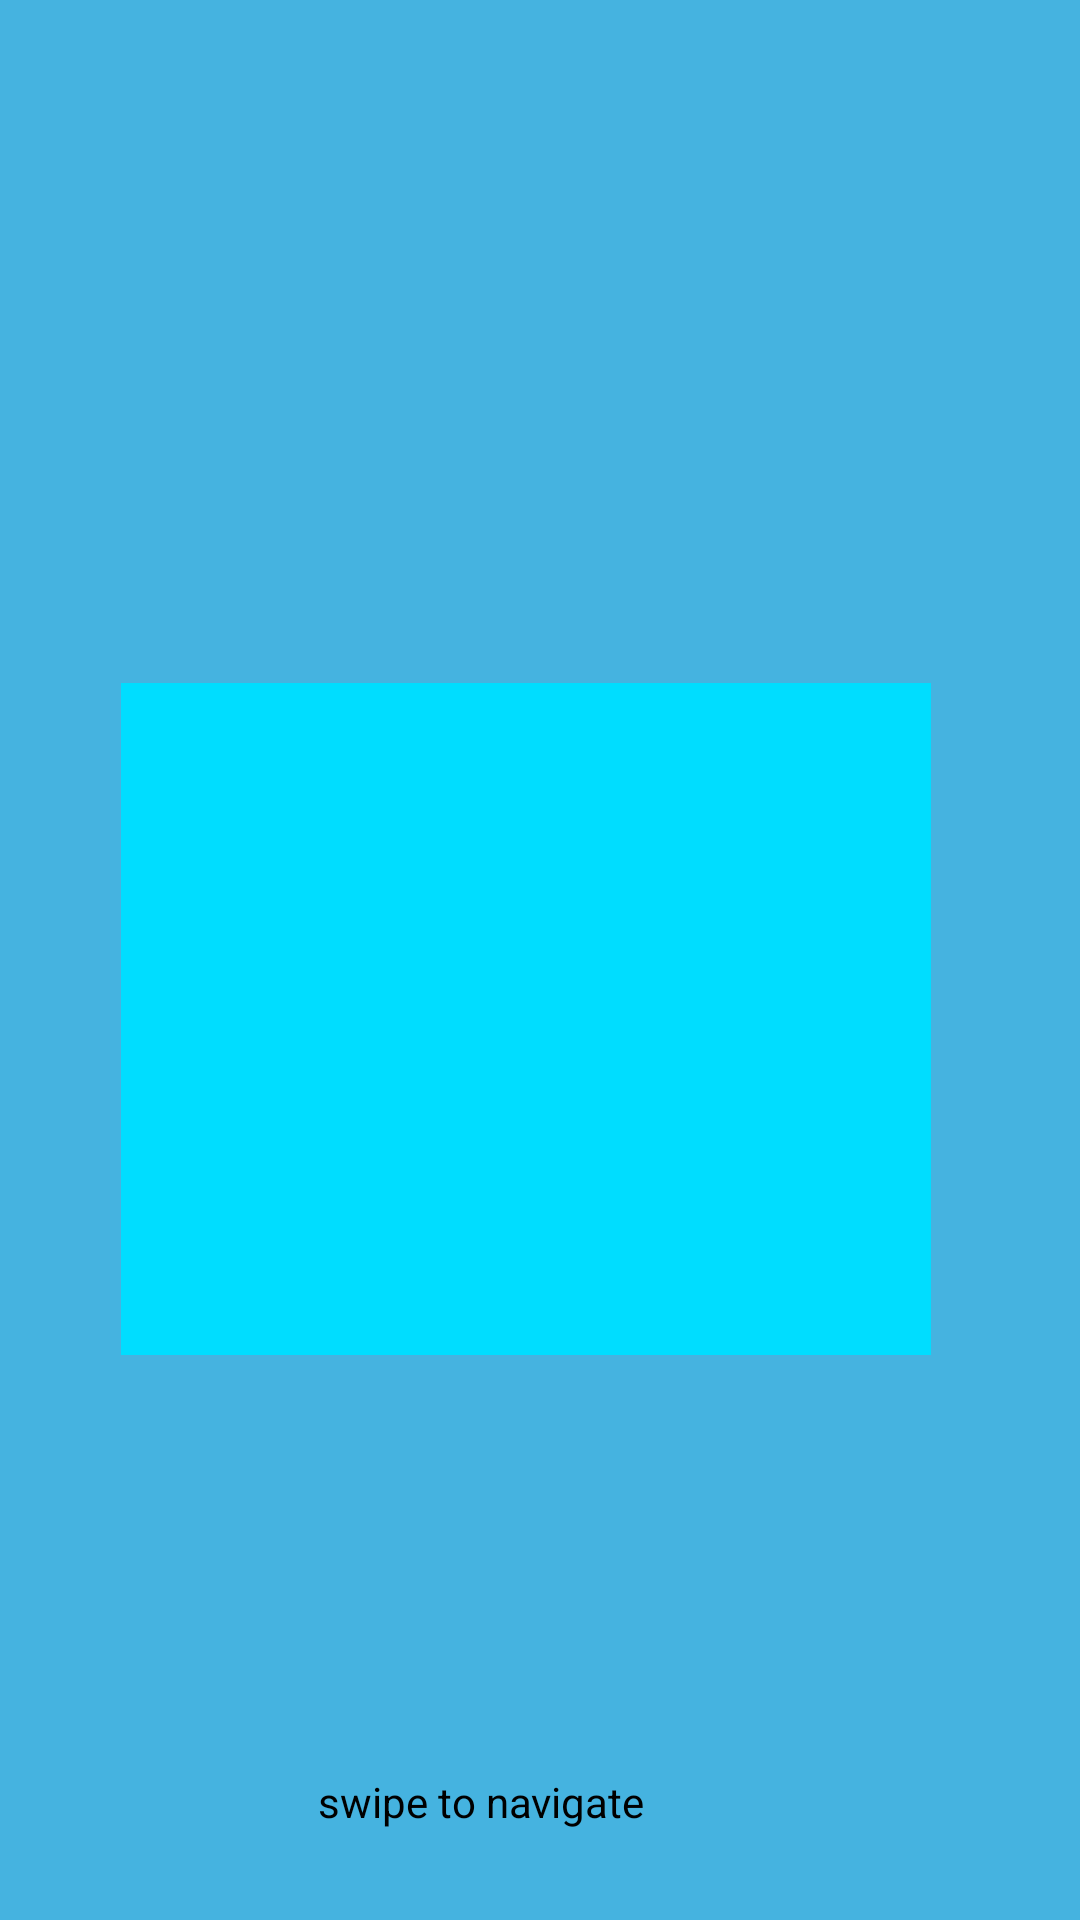

Write the Android layout XML for this screen, with the resource values it uses.
<!-- AndroidManifest.xml: application theme AppTheme -->
<!-- res/layout/demo_fragment_1.xml -->
<?xml version="1.0" encoding="utf-8"?>
<ScrollView xmlns:android="http://schemas.android.com/apk/res/android"
    xmlns:app="http://schemas.android.com/apk/res-auto"
    android:id="@+id/content"
    android:layout_width="match_parent"
    android:layout_height="match_parent"
    android:fillViewport="true">

    <androidx.constraintlayout.widget.ConstraintLayout
        android:layout_width="match_parent"
        android:layout_height="wrap_content"
        android:orientation="vertical">

        <TextView
            android:id="@+id/demoText"
            android:layout_width="match_parent"
            android:layout_height="wrap_content"
            android:layout_marginStart="65dp"
            android:layout_marginLeft="65dp"
            android:layout_marginTop="100dp"
            android:layout_marginEnd="65dp"
            android:layout_marginRight="65dp"
            android:layout_marginBottom="15dp"
            android:ems="10"
            android:gravity="left|center_vertical"
            android:importantForAutofill="no"
            android:singleLine="false"
            app:layout_constraintBottom_toTopOf="@+id/imageView"
            app:layout_constraintEnd_toStartOf="parent"
            app:layout_constraintHorizontal_bias="0.0"
            app:layout_constraintStart_toStartOf="parent"
            app:layout_constraintTop_toTopOf="parent" />

        <ImageView
            android:id="@+id/imageView"
            android:layout_width="0dp"
            android:layout_height="0dp"
            android:layout_marginStart="65dp"
            android:layout_marginLeft="65dp"
            android:layout_marginTop="15dp"
            android:layout_marginEnd="65dp"
            android:layout_marginRight="65dp"
            android:layout_marginBottom="100dp"
            android:contentDescription="@string/affirmation_image"
            app:layout_constraintBottom_toTopOf="@+id/textView"
            app:layout_constraintEnd_toEndOf="parent"
            app:layout_constraintHeight_percent="0.35"
            app:layout_constraintHorizontal_bias="0.62"
            app:layout_constraintStart_toStartOf="parent"
            app:layout_constraintTop_toBottomOf="@id/demoText"
            app:layout_constraintWidth_percent="0.75"
            app:srcCompat="@android:color/holo_blue_bright" />

        <TextView
            android:id="@+id/textView"
            android:layout_width="wrap_content"
            android:layout_height="wrap_content"
            android:layout_marginStart="150dp"
            android:layout_marginLeft="150dp"
            android:layout_marginEnd="150dp"
            android:layout_marginRight="150dp"
            android:layout_marginBottom="30dp"
            android:text="@string/swipe_navigation"
            app:layout_constraintBottom_toBottomOf="parent"
            app:layout_constraintEnd_toEndOf="parent"
            app:layout_constraintHorizontal_bias="0.9"
            app:layout_constraintStart_toStartOf="parent" />
    </androidx.constraintlayout.widget.ConstraintLayout>

</ScrollView>
<!-- resources referenced by this layout -->
<resources>
  <string name="affirmation_image">Affirmation Image</string>
  <string name="swipe_navigation">swipe to navigate</string>
  <style name="AppTheme" parent="Theme.AppCompat.Light">
          
          <item name="colorPrimary">@color/colorPrimary</item>
          <item name="colorPrimaryDark">@color/lightYellow</item>
          <item name="android:windowBackground">@color/colorPrimary</item>
          <item name="android:textColorPrimary">@color/black</item>
          <item name="android:buttonStyle">@style/ButtonColor</item>
          <item name="android:textColor">@color/black</item>
      </style>
  <color name="colorPrimary">#45b3e0</color>
  <color name="lightYellow">#F3E496</color>
  <color name="black">#000000</color>
  <style name="ButtonColor" parent="@android:style/Widget.Button">
          <item name="backgroundTint">@color/lightYellow</item>
      </style>
</resources>
